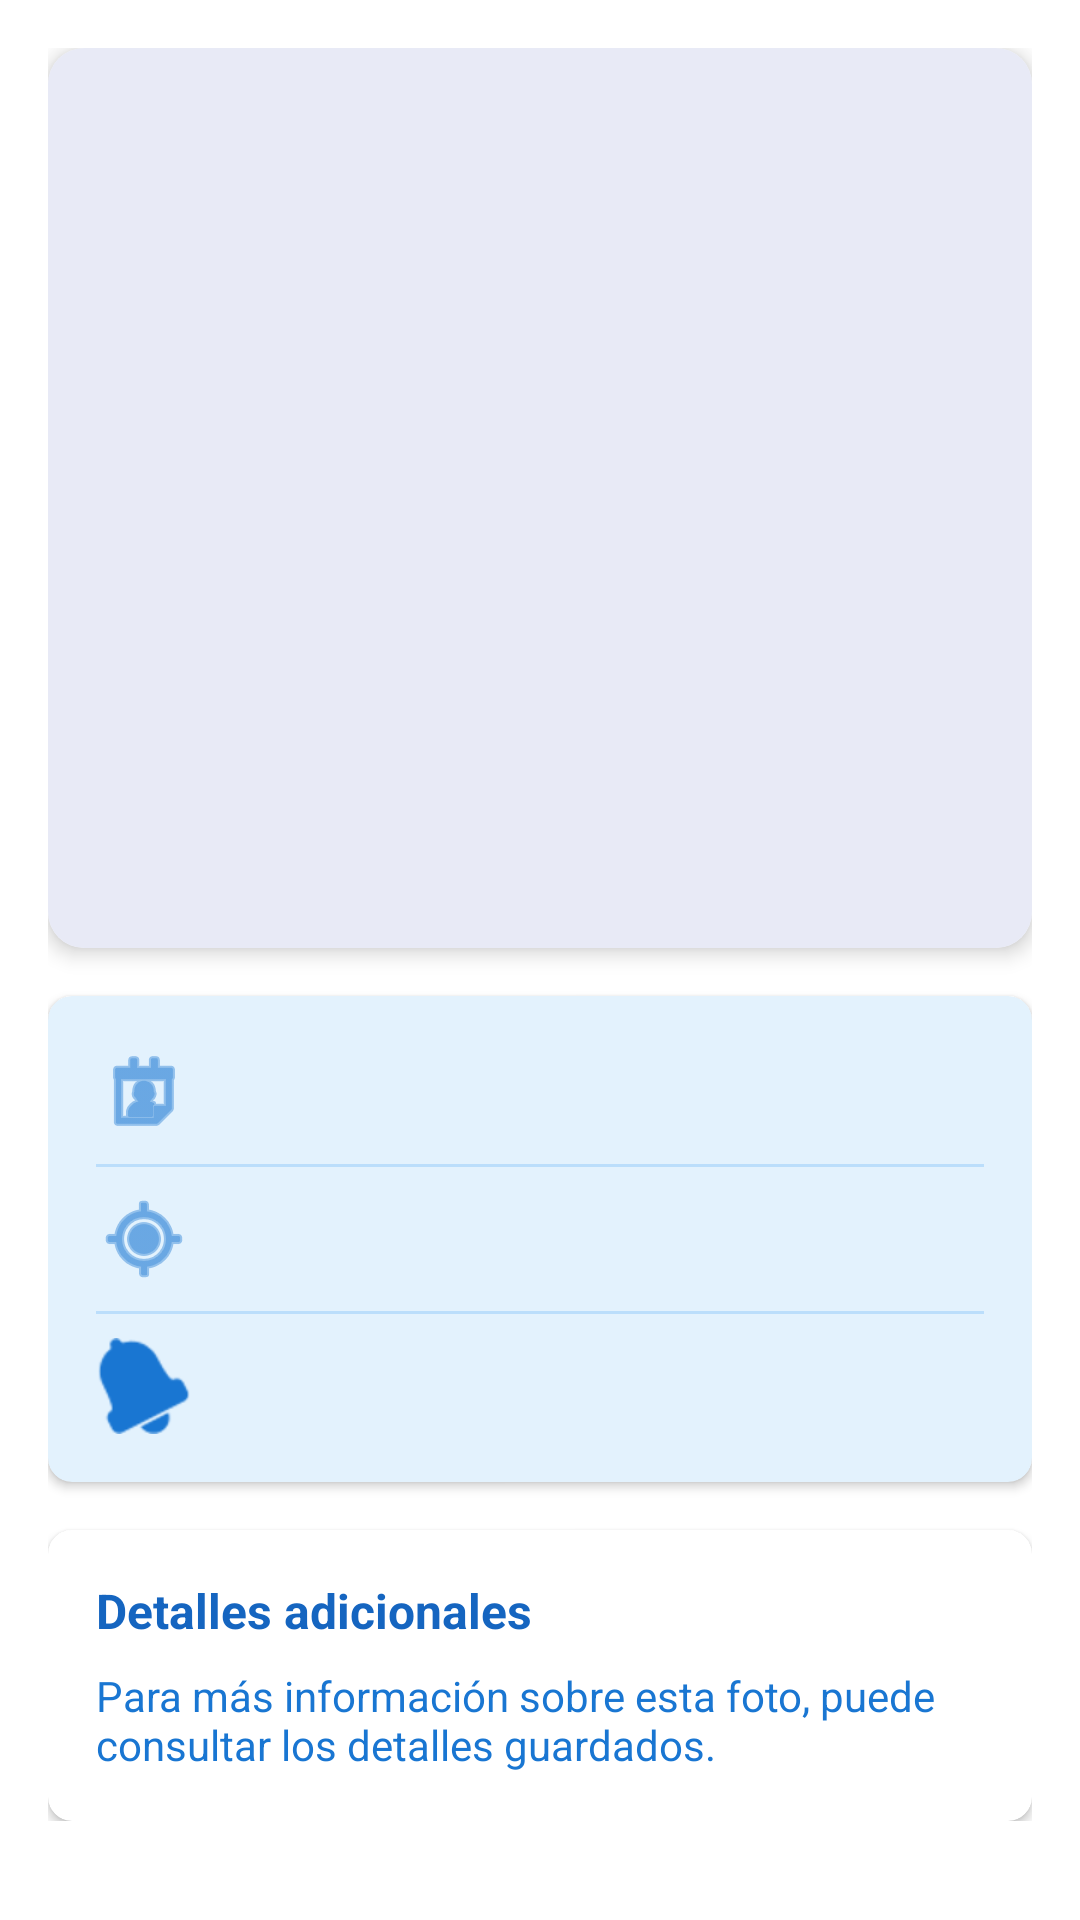

Here is an Android app screen rendered from its layout file. Give the layout XML and the strings, colors and styles it references.
<!-- AndroidManifest.xml: application theme Theme.GpsCamara -->
<!-- res/layout/activity_foto_detalle.xml -->
<?xml version="1.0" encoding="utf-8"?>
<ScrollView xmlns:android="http://schemas.android.com/apk/res/android"
    xmlns:app="http://schemas.android.com/apk/res-auto"
    android:layout_width="match_parent"
    android:layout_height="match_parent"
    android:background="#FFFFFF">

    <LinearLayout
        android:layout_width="match_parent"
        android:layout_height="wrap_content"
        android:orientation="vertical"
        android:padding="16dp">

        <androidx.cardview.widget.CardView
            android:layout_width="match_parent"
            android:layout_height="wrap_content"
            app:cardCornerRadius="12dp"
            app:cardElevation="4dp">

            <ImageView
                android:id="@+id/imageViewFotoDetalle"
                android:layout_width="match_parent"
                android:layout_height="300dp"
                android:scaleType="centerCrop"
                android:contentDescription="Foto detalle"
                android:background="#E8EAF6"/>
        </androidx.cardview.widget.CardView>

        <androidx.cardview.widget.CardView
            android:layout_width="match_parent"
            android:layout_height="wrap_content"
            android:layout_marginTop="16dp"
            app:cardCornerRadius="8dp"
            app:cardElevation="2dp"
            app:cardBackgroundColor="#E3F2FD">

            <LinearLayout
                android:layout_width="match_parent"
                android:layout_height="wrap_content"
                android:orientation="vertical"
                android:padding="16dp">

                <TextView
                    android:id="@+id/tvFecha"
                    android:layout_width="match_parent"
                    android:layout_height="wrap_content"
                    android:textSize="18sp"
                    android:textStyle="bold"
                    android:textColor="#1565C0"
                    android:drawablePadding="8dp"
                    android:gravity="center_vertical"
                    app:drawableStartCompat="@android:drawable/ic_menu_my_calendar"
                    app:drawableTint="#1976D2"/>

                <View
                    android:layout_width="match_parent"
                    android:layout_height="1dp"
                    android:background="#BBDEFB"
                    android:layout_marginTop="8dp"
                    android:layout_marginBottom="8dp"/>

                <TextView
                    android:id="@+id/tvUbicacion"
                    android:layout_width="match_parent"
                    android:layout_height="wrap_content"
                    android:textSize="16sp"
                    android:textColor="#1976D2"
                    android:drawablePadding="8dp"
                    android:gravity="center_vertical"
                    app:drawableStartCompat="@android:drawable/ic_menu_mylocation"
                    app:drawableTint="#1976D2"/>

                <View
                    android:layout_width="match_parent"
                    android:layout_height="1dp"
                    android:background="#BBDEFB"
                    android:layout_marginTop="8dp"
                    android:layout_marginBottom="8dp"/>

                <TextView
                    android:id="@+id/tvRecordatorio"
                    android:layout_width="match_parent"
                    android:layout_height="wrap_content"
                    android:textSize="16sp"
                    android:textColor="#1976D2"
                    android:drawablePadding="8dp"
                    android:gravity="center_vertical"
                    app:drawableStartCompat="@android:drawable/ic_popup_reminder"
                    app:drawableTint="#1976D2"/>

            </LinearLayout>
        </androidx.cardview.widget.CardView>

        
        <androidx.cardview.widget.CardView
            android:layout_width="match_parent"
            android:layout_height="wrap_content"
            android:layout_marginTop="16dp"
            app:cardCornerRadius="8dp"
            app:cardElevation="2dp"
            app:cardBackgroundColor="#FFFFFF">

            <LinearLayout
                android:layout_width="match_parent"
                android:layout_height="wrap_content"
                android:orientation="vertical"
                android:padding="16dp">

                <TextView
                    android:layout_width="wrap_content"
                    android:layout_height="wrap_content"
                    android:text="Detalles adicionales"
                    android:textSize="16sp"
                    android:textStyle="bold"
                    android:textColor="#1565C0"/>

                <TextView
                    android:layout_width="match_parent"
                    android:layout_height="wrap_content"
                    android:layout_marginTop="8dp"
                    android:textSize="14sp"
                    android:textColor="#1976D2"
                    android:text="Para más información sobre esta foto, puede consultar los detalles guardados."/>

            </LinearLayout>
        </androidx.cardview.widget.CardView>

    </LinearLayout>
</ScrollView>
<!-- resources referenced by this layout -->
<resources>
  <style name="Theme.GpsCamara" parent="Base.Theme.GpsCamara" />
  <style name="Base.Theme.GpsCamara" parent="Theme.Material3.DayNight.NoActionBar">
          
          
      </style>
</resources>
